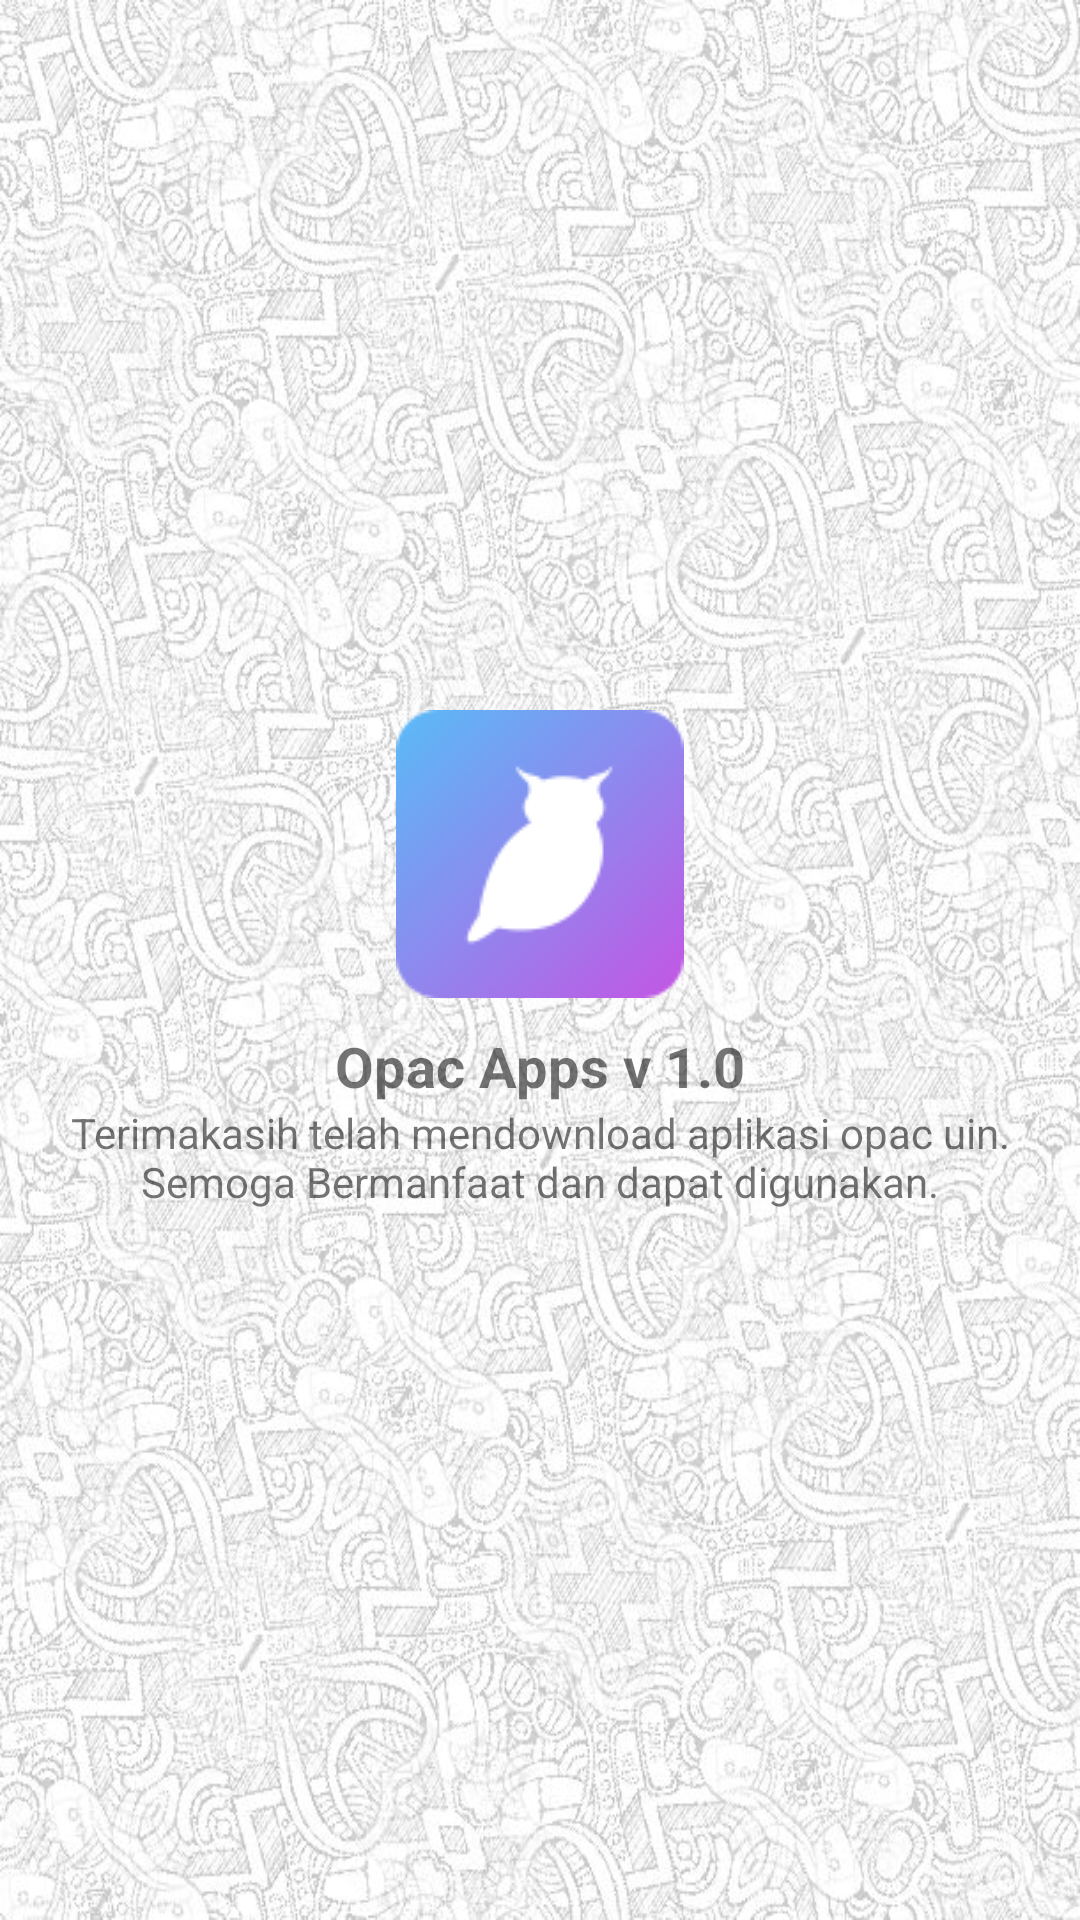

This screen was rendered from an Android layout file. Write that file and the resources it references.
<!-- AndroidManifest.xml: application theme AppTheme -->
<!-- res/layout/fragment_about.xml -->
<FrameLayout xmlns:android="http://schemas.android.com/apk/res/android"
    xmlns:tools="http://schemas.android.com/tools"
    android:layout_width="match_parent"
    android:layout_height="match_parent"
    tools:context="com.app.example.opacsuka.Fragment.AboutFragment"
    android:background="@drawable/background">

    
    <LinearLayout
        android:layout_width="match_parent"
        android:layout_height="wrap_content"
        android:orientation="vertical"
        android:padding="16dp"
        android:layout_gravity="center_vertical">
        <ImageView
            android:layout_width="match_parent"
            android:layout_height="wrap_content"
            android:src="@drawable/ic_turtles"/>
        <TextView
            android:layout_marginTop="10dp"
            android:layout_width="match_parent"
            android:layout_height="wrap_content"
            android:textAlignment="center"
            android:textStyle="bold"
            android:textSize="9pt"
            android:text="Opac Apps v 1.0"/>
        <TextView
            android:layout_width="match_parent"
            android:layout_height="wrap_content"
            android:textAlignment="center"
            android:text="Terimakasih telah mendownload aplikasi opac uin. Semoga Bermanfaat dan dapat digunakan."/>
    </LinearLayout>

</FrameLayout>
<!-- resources referenced by this layout -->
<resources>
  <!-- drawable background: jpg bitmap (drawable, 177082 bytes) -->
  <!-- drawable ic_turtles: png bitmap (drawable, 5584 bytes) -->
  <style name="AppTheme" parent="Theme.AppCompat.Light.DarkActionBar">
          
          <item name="colorPrimary">@color/colorPrimary</item>
          <item name="colorPrimaryDark">@color/colorPrimaryDark</item>
          <item name="colorAccent">@color/colorAccent</item>
      </style>
  <color name="colorPrimary">#3273dc</color>
  <color name="colorPrimaryDark">#3273dc</color>
  <color name="colorAccent">#e36209</color>
</resources>
